Run: headless pygame with SDL's dummy video driver; simulated clock (each Clock.tick advances the game by its frame time, no real sleeping); random seed 0; keys injected as events and as key.get_pressed() state; mouse plan: one left click at the window centre at the start of phase 2, then a move to the lower-right quarter at the start of phase 3.
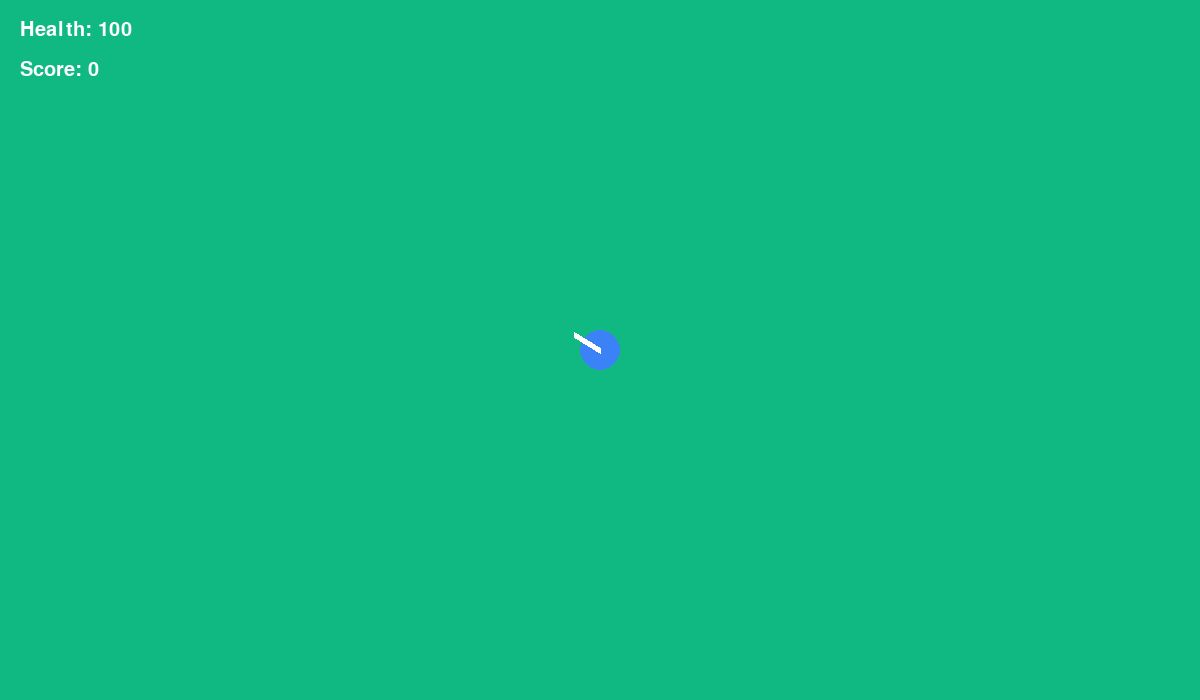
Frame 1 of 4 · flips 1–60 · no input
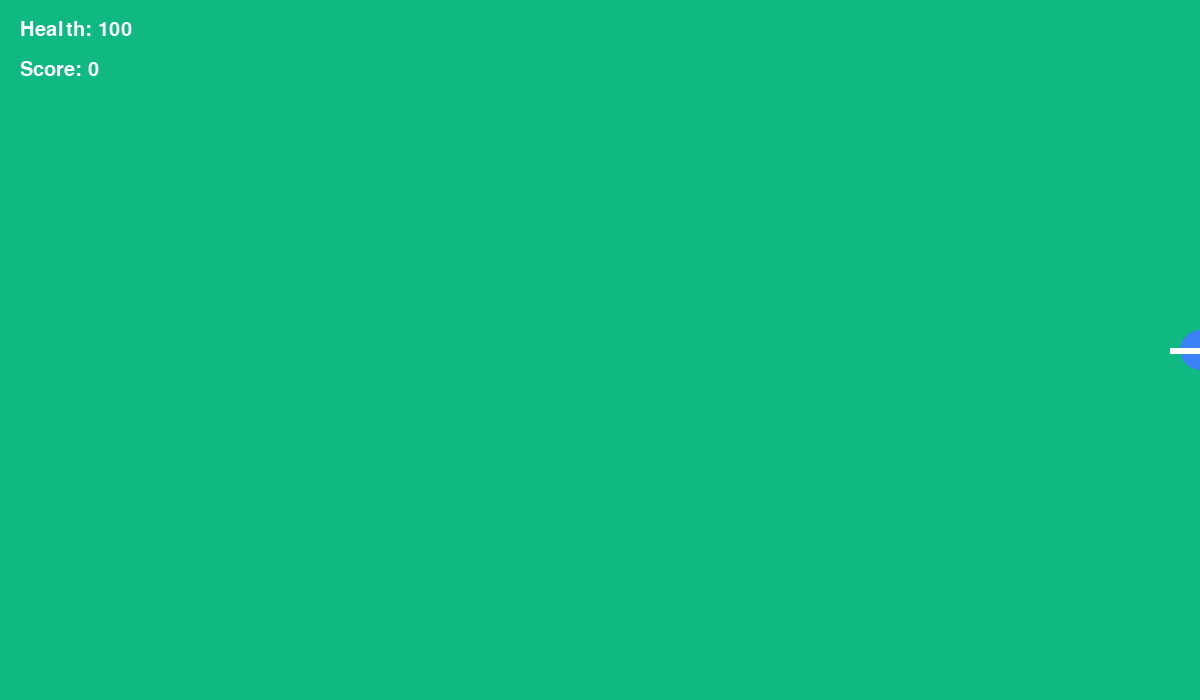
Frame 2 of 4 · flips 61–180 · clicked the window centre · tapped SPACE, RETURN · held RIGHT (→), D
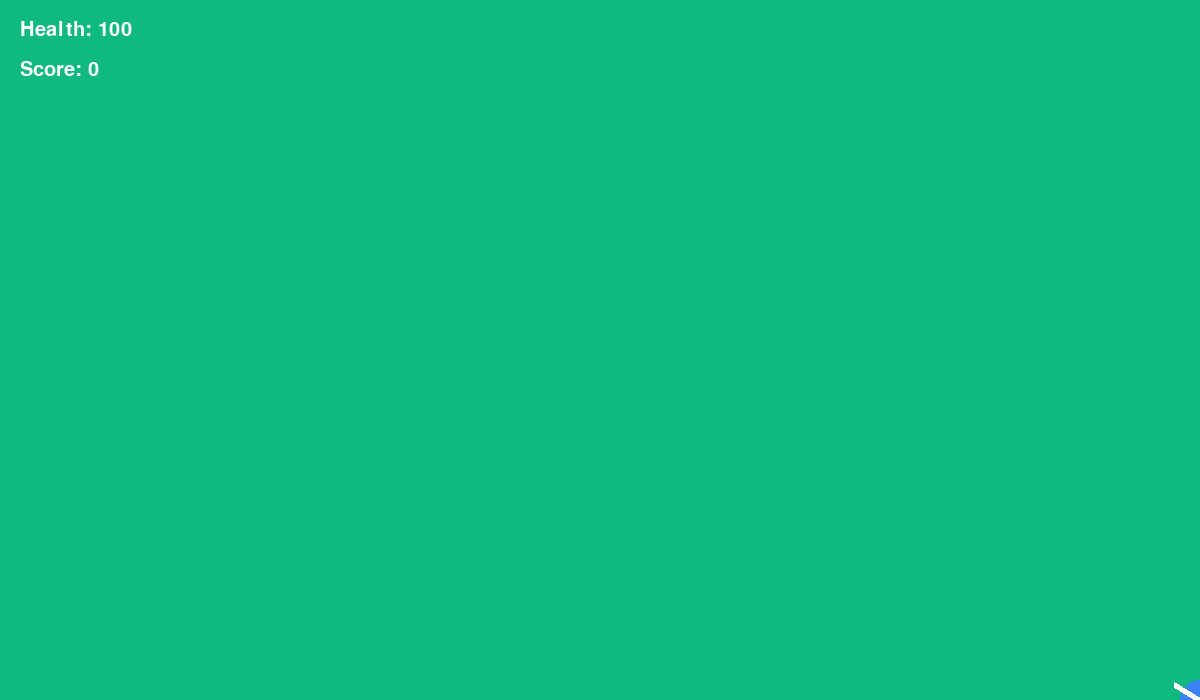
Frame 3 of 4 · flips 181–300 · moved the mouse to the lower-right quarter · held DOWN (↓), S
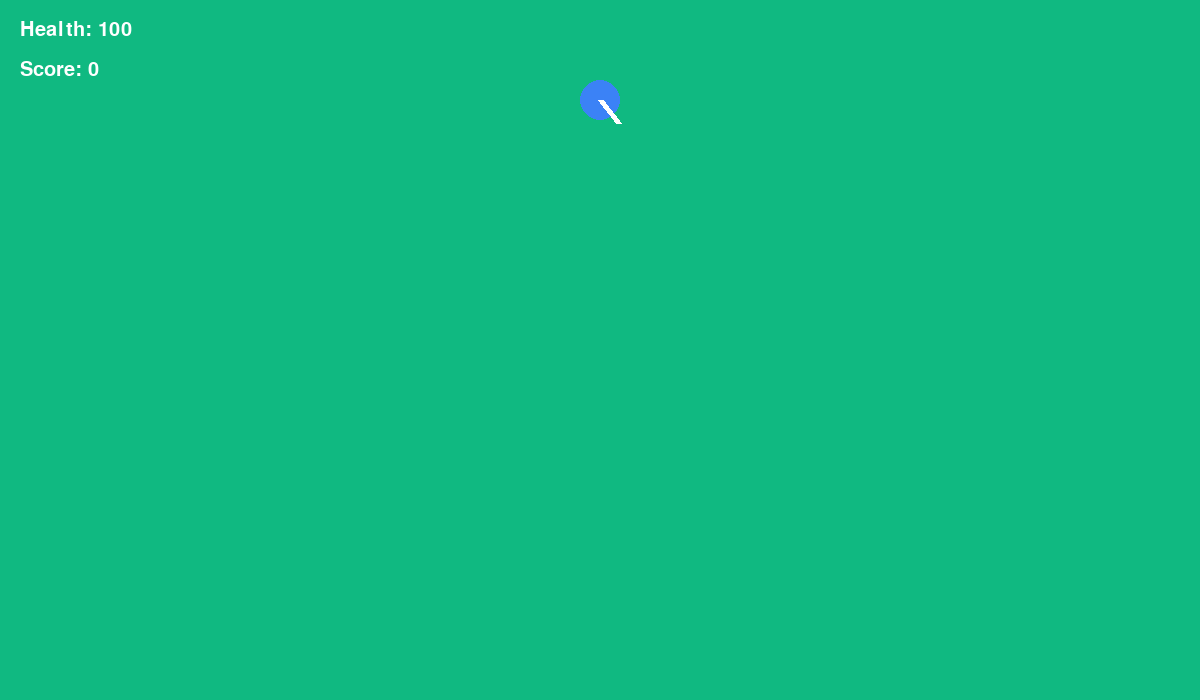
Frame 4 of 4 · flips 301–420 · held LEFT (←), A, UP (↑), W

The pygame program that drew these frames:

import pygame
import random
import math
import sys

pygame.init()

# Screen
WIDTH = 1200
HEIGHT = 700

screen = pygame.display.set_mode((WIDTH, HEIGHT))
pygame.display.set_caption("Mini PUBG 2D")

clock = pygame.time.Clock()

# Colors
GREEN = (16, 185, 129)
BLUE = (59, 130, 246)
WHITE = (255, 255, 255)
RED = (255, 0, 0)
YELLOW = (255, 255, 0)
BLACK = (0, 0, 0)

# Fonts
font = pygame.font.SysFont("Arial", 30)

# Player
player_x = WIDTH // 2
player_y = HEIGHT // 2
player_size = 20
player_speed = 5
player_health = 100

# Bullets
bullets = []

# Enemies
enemies = []

# Score
score = 0

# Enemy Spawn Event
SPAWN_ENEMY = pygame.USEREVENT + 1
pygame.time.set_timer(SPAWN_ENEMY, 1200)

running = True

while running:
    clock.tick(60)

    # Background
    screen.fill(GREEN)

    mouse_x, mouse_y = pygame.mouse.get_pos()

    # Events
    for event in pygame.event.get():
        if event.type == pygame.QUIT:
            running = False

        # Shoot Bullet
        if event.type == pygame.MOUSEBUTTONDOWN:
            angle = math.atan2(mouse_y - player_y, mouse_x - player_x)

            bullet = {
                "x": player_x,
                "y": player_y,
                "dx": math.cos(angle) * 10,
                "dy": math.sin(angle) * 10,
                "size": 5
            }

            bullets.append(bullet)

        # Spawn Enemy
        if event.type == SPAWN_ENEMY:
            side = random.randint(0, 3)

            if side == 0:
                x = random.randint(0, WIDTH)
                y = -30

            elif side == 1:
                x = WIDTH + 30
                y = random.randint(0, HEIGHT)

            elif side == 2:
                x = random.randint(0, WIDTH)
                y = HEIGHT + 30

            else:
                x = -30
                y = random.randint(0, HEIGHT)

            enemy = {
                "x": x,
                "y": y,
                "size": 20,
                "speed": random.uniform(1, 2)
            }

            enemies.append(enemy)

    # Movement
    keys = pygame.key.get_pressed()

    if keys[pygame.K_w]:
        player_y -= player_speed

    if keys[pygame.K_s]:
        player_y += player_speed

    if keys[pygame.K_a]:
        player_x -= player_speed

    if keys[pygame.K_d]:
        player_x += player_speed

    # Keep Player Inside Screen
    player_x = max(0, min(WIDTH, player_x))
    player_y = max(0, min(HEIGHT, player_y))

    # Draw Player
    pygame.draw.circle(screen, BLUE, (int(player_x), int(player_y)), player_size)

    # Gun Direction
    angle = math.atan2(mouse_y - player_y, mouse_x - player_x)

    gun_x = player_x + math.cos(angle) * 30
    gun_y = player_y + math.sin(angle) * 30

    pygame.draw.line(
        screen,
        WHITE,
        (player_x, player_y),
        (gun_x, gun_y),
        6
    )

    # Update Bullets
    for bullet in bullets[:]:
        bullet["x"] += bullet["dx"]
        bullet["y"] += bullet["dy"]

        pygame.draw.circle(
            screen,
            YELLOW,
            (int(bullet["x"]), int(bullet["y"])),
            bullet["size"]
        )

        if (
            bullet["x"] < 0 or
            bullet["x"] > WIDTH or
            bullet["y"] < 0 or
            bullet["y"] > HEIGHT
        ):
            bullets.remove(bullet)

    # Update Enemies
    for enemy in enemies[:]:
        angle = math.atan2(player_y - enemy["y"], player_x - enemy["x"])

        enemy["x"] += math.cos(angle) * enemy["speed"]
        enemy["y"] += math.sin(angle) * enemy["speed"]

        pygame.draw.circle(
            screen,
            RED,
            (int(enemy["x"]), int(enemy["y"])),
            enemy["size"]
        )

        # Collision with Player
        dist_to_player = math.hypot(
            player_x - enemy["x"],
            player_y - enemy["y"]
        )

        if dist_to_player < player_size + enemy["size"]:
            player_health -= 0.2

        # Bullet Collision
        for bullet in bullets[:]:
            dist = math.hypot(
                bullet["x"] - enemy["x"],
                bullet["y"] - enemy["y"]
            )

            if dist < bullet["size"] + enemy["size"]:
                if enemy in enemies:
                    enemies.remove(enemy)

                if bullet in bullets:
                    bullets.remove(bullet)

                score += 10
                break

    # HUD
    health_text = font.render(
        f"Health: {int(player_health)}",
        True,
        WHITE
    )

    score_text = font.render(
        f"Score: {score}",
        True,
        WHITE
    )

    screen.blit(health_text, (20, 20))
    screen.blit(score_text, (20, 60))

    # Game Over
    if player_health <= 0:
        game_over = font.render(
            f"GAME OVER - Score: {score}",
            True,
            WHITE
        )

        screen.blit(game_over, (WIDTH // 2 - 180, HEIGHT // 2))

        pygame.display.update()
        pygame.time.delay(3000)

        running = False

    pygame.display.update()

pygame.quit()
sys.exit()
